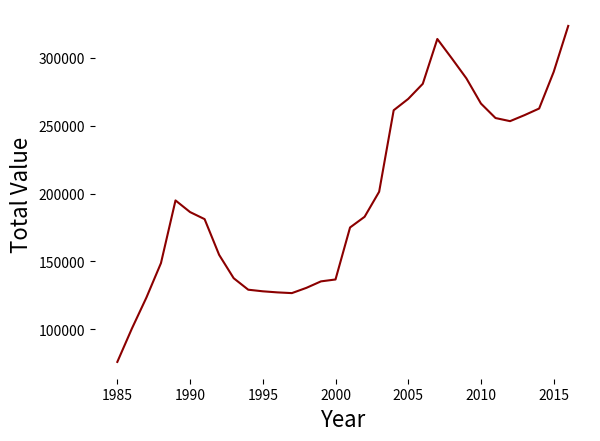

This figure's Python source:
import matplotlib.pyplot as plt

x = list(range(1985,2017))

y = [
76022,
100542,
123410,
148756,
194913,
186342,
181143,
154822,
137643,
129186,
128010,
127214,
126677,
130552,
135320,
136713,
174997,
182860,
201295,
261290,
269654,
280757,
313756,
299427,
284737,
266211,
255563,
253268,
257715,
262556,
289525,
323370
]

ax = plt.subplot(111)
ax.spines['top'].set_visible(False)    
ax.spines['bottom'].set_visible(False)    
ax.spines['right'].set_visible(False)    
ax.spines['left'].set_visible(False) 

ax.get_xaxis().tick_bottom()    
ax.get_yaxis().tick_left() 

# plt.ylim(min(flow_hist)-5, max(flow_hist)+5)    
# plt.xlim(-3, len(t) + 3)

# plt.tick_params(axis="both", which="both", bottom="off", top="off",    
#                 labelbottom="on", left="off", right="off", labelleft="on")

# plt.plot(range(len(t)), [0 for _ in t], '--', lw=0.5, color='black', alpha=0.8)



plt.ylabel('Total Value', fontsize=16)
plt.xlabel('Year', fontsize=16)

plt.plot(x, y, lw=1.5, color='#8B0000') 

plt.savefig('./vover.png', bbox_inches='tight')
